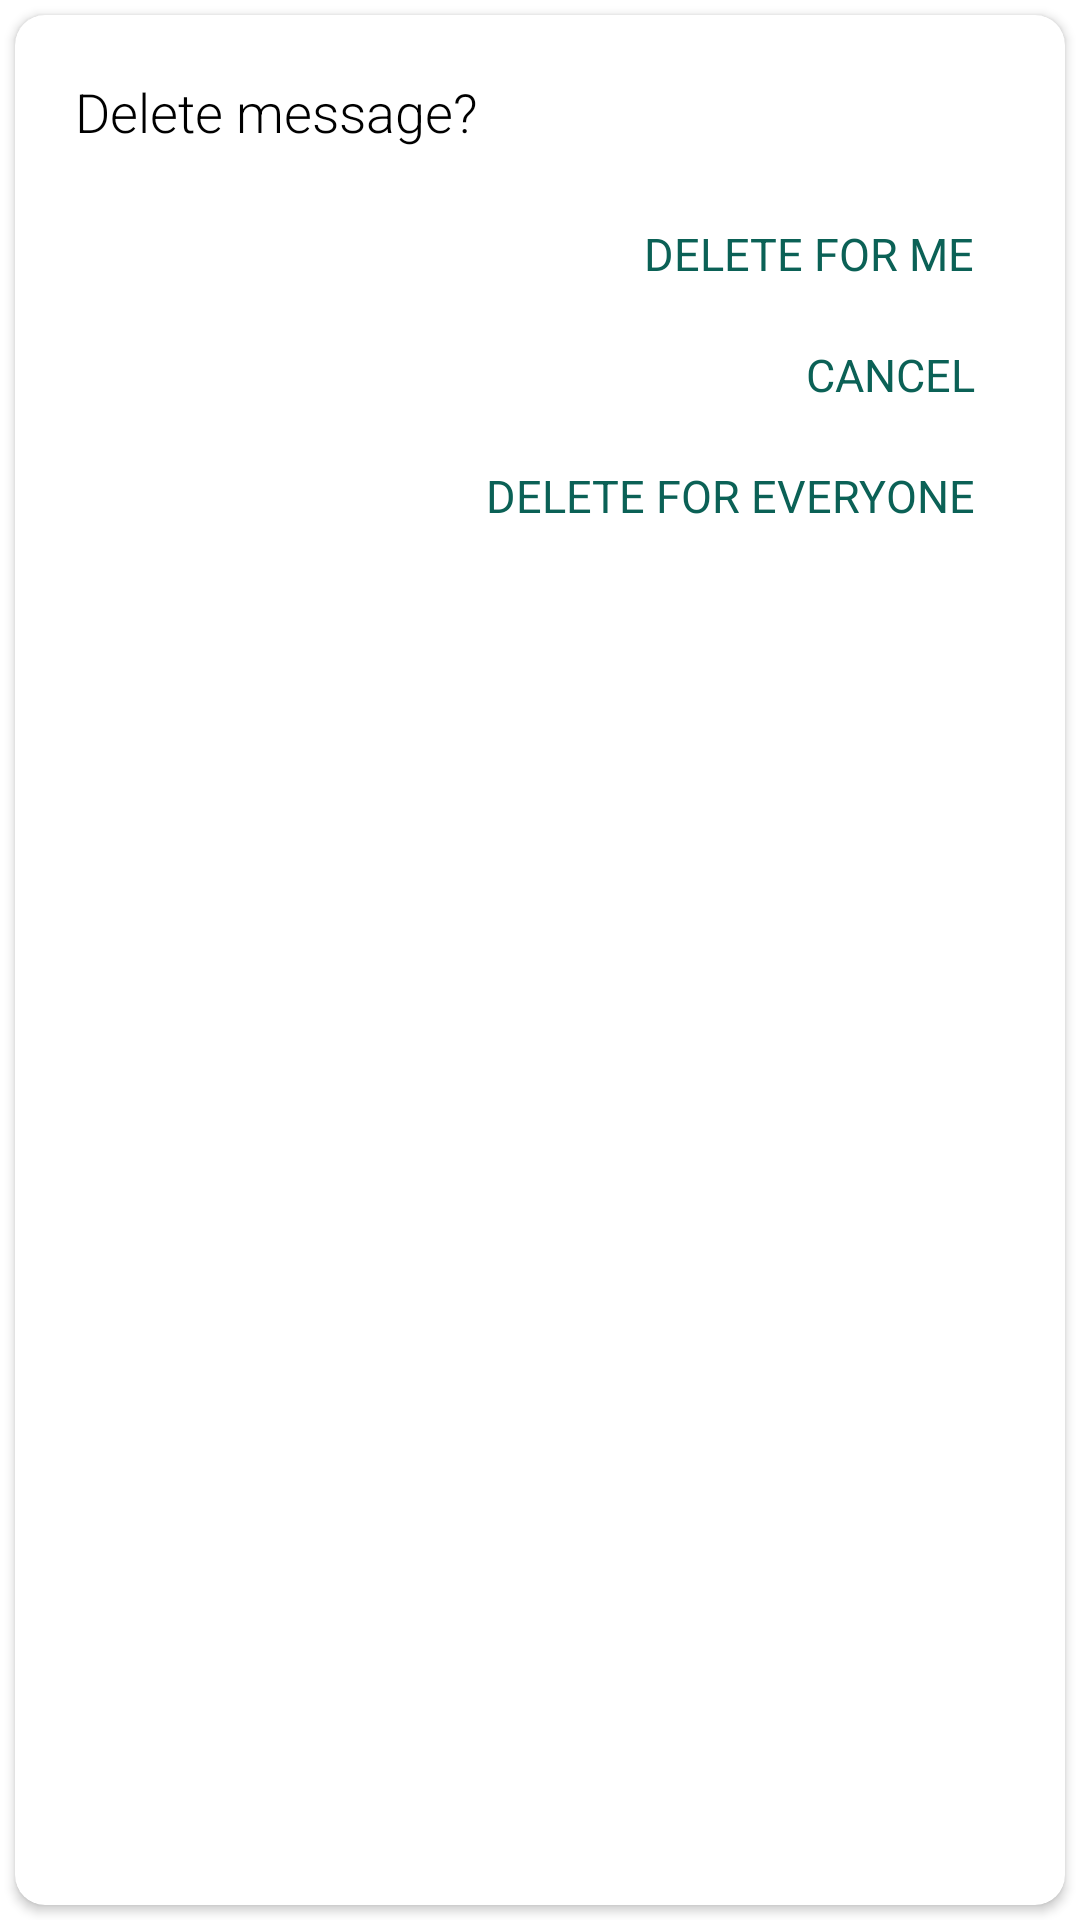

Android layout source for this screen:
<!-- AndroidManifest.xml: application theme Theme.WhatsApp -->
<!-- res/layout/sample_delete_dialog.xml -->
<?xml version="1.0" encoding="utf-8"?>
<LinearLayout xmlns:android="http://schemas.android.com/apk/res/android"
    android:layout_width="match_parent"
    android:layout_height="wrap_content"
    xmlns:app="http://schemas.android.com/apk/res-auto"
    android:orientation="vertical">

    <androidx.cardview.widget.CardView
        android:layout_width="match_parent"
        android:layout_height="match_parent"
        app:cardCornerRadius="10dp"
        android:layout_margin="5dp">

        <LinearLayout
            android:layout_width="match_parent"
            android:layout_height="wrap_content"
            android:orientation="vertical"
            android:padding="20dp">

            <TextView
                android:layout_width="wrap_content"
                android:layout_height="wrap_content"
                android:layout_marginBottom="15dp"
                android:fontFamily="sans-serif-light"
                android:text="Delete message?"
                android:textColor="@color/black"
                android:textSize="18sp" />

            <TextView
                android:id="@+id/delete"
                android:layout_width="wrap_content"
                android:layout_height="wrap_content"
                android:layout_gravity="right"
                android:padding="10dp"
                android:text="DELETE FOR ME"
                android:textColor="@color/colorPrimary"
                android:textSize="15sp" />

            <TextView
                android:id="@+id/cancel"
                android:layout_width="wrap_content"
                android:layout_height="wrap_content"
                android:layout_gravity="right"
                android:padding="10dp"
                android:text="CANCEL"
                android:textColor="@color/colorPrimary"
                android:textSize="15sp" />

            <TextView
                android:id="@+id/everyone"
                android:layout_width="wrap_content"
                android:layout_height="wrap_content"
                android:layout_gravity="right"
                android:padding="10dp"
                android:text="DELETE FOR EVERYONE"
                android:textColor="@color/colorPrimary"
                android:textSize="15sp" />

        </LinearLayout>
    </androidx.cardview.widget.CardView>

</LinearLayout>
<!-- resources referenced by this layout -->
<resources>
  <color name="black">#FF000000</color>
  <color name="colorPrimary">#0b6156</color>
  <style name="Theme.WhatsApp" parent="Theme.MaterialComponents.DayNight.DarkActionBar">
          
          <item name="colorPrimary">@color/colorPrimary</item>
          <item name="colorPrimaryVariant">@color/colorPrimaryDark</item>
          <item name="colorOnPrimary">@color/white</item>
          
          <item name="colorSecondary">@color/teal_200</item>
          <item name="colorSecondaryVariant">@color/teal_700</item>
          <item name="colorOnSecondary">@color/black</item>
          
          <item name="android:statusBarColor" tools:targetApi="l">?attr/colorPrimaryVariant</item>
          
      </style>
  <color name="colorPrimaryDark">#095049</color>
  <color name="white">#FFFFFFFF</color>
  <color name="teal_200">#FF03DAC5</color>
  <color name="teal_700">#FF018786</color>
</resources>
